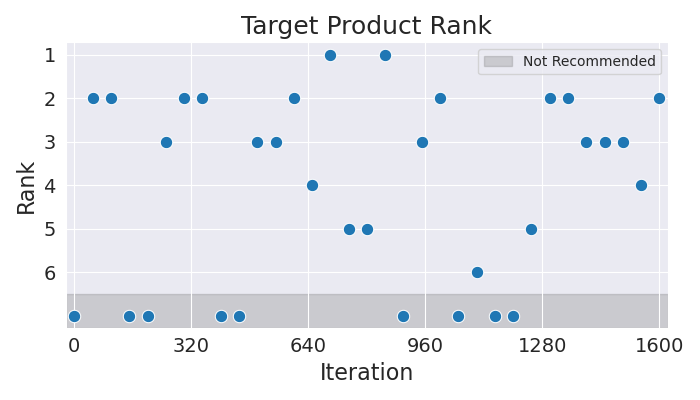

Source data for this figure (header and first rows):
Iteration, Rank
0, 7
50, 2
100, 2
150, 7
200, 7
250, 3
300, 2
350, 2
400, 7
450, 7
500, 3
550, 3
600, 2
650, 4
700, 1
750, 5
800, 5
850, 1
900, 7
950, 3
1000, 2
1050, 7
1100, 6
1150, 7
1200, 7
1250, 5
1300, 2
1350, 2
1400, 3
1450, 3
1500, 3
1550, 4
1600, 2
